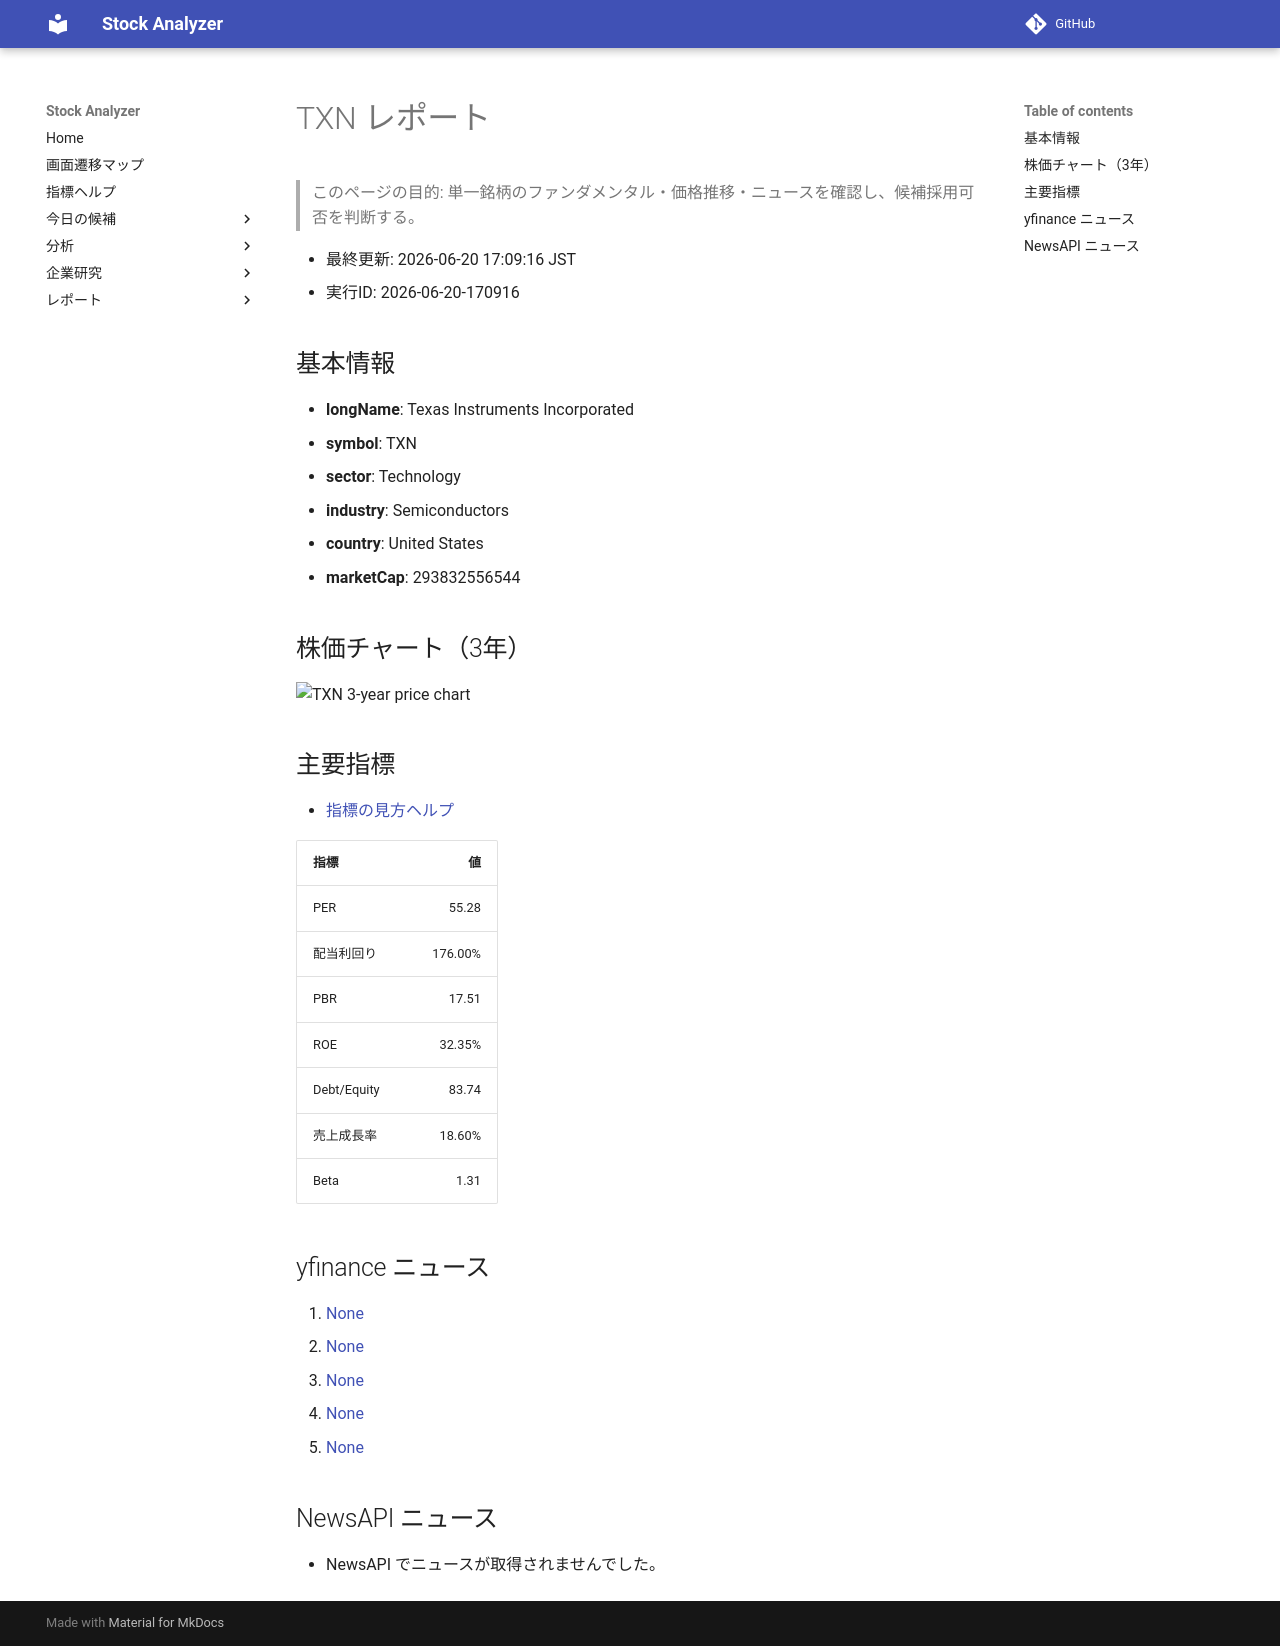

repository: Yumi-note/Making-APP · page: reports/2026-06-20/170916/TXN/index.html · generator: mkdocs

# TXN レポート

> このページの目的: 単一銘柄のファンダメンタル・価格推移・ニュースを確認し、候補採用可否を判断する。

- 最終更新: 2026-06-20 17:09:16 JST
- 実行ID: 2026-06-20-170916

## 基本情報

- **longName**: Texas Instruments Incorporated
- **symbol**: TXN
- **sector**: Technology
- **industry**: Semiconductors
- **country**: United States
- **marketCap**: 293832556544

## 株価チャート（3年）

![TXN 3-year price chart](TXN_3y.png)

## 主要指標

- [指標の見方ヘルプ](../../../../indicators.md)

| 指標 | 値 |
|---|---:|
| PER | 55.28 |
| 配当利回り | 176.00% |
| PBR | 17.51 |
| ROE | 32.35% |
| Debt/Equity | 83.74 |
| 売上成長率 | 18.60% |
| Beta | 1.31 |

## yfinance ニュース

1. [None](None)
2. [None](None)
3. [None](None)
4. [None](None)
5. [None](None)

## NewsAPI ニュース

- NewsAPI でニュースが取得されませんでした。
